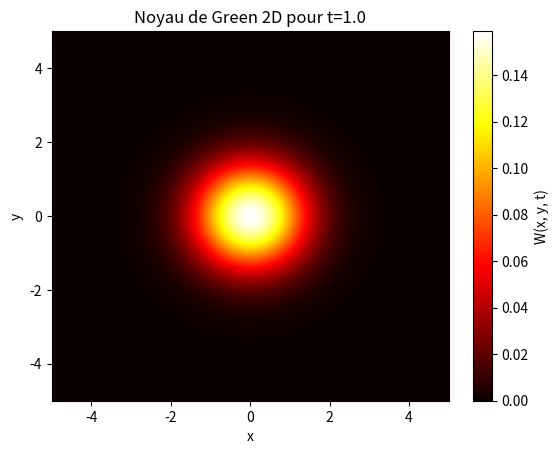

Recreate this plot in Python.
import numpy as np
import matplotlib.pyplot as plt

# Fonction W
def W(x, y, t):
    return 1/(2*np.pi*t) * np.exp(-(x**2 + y**2)/(2*t))

# Création des différentes valeurs de x et y
x = np.linspace(-5, 5, 150)
y = np.linspace(-5, 5, 150)
t = 1.0

# Mise en place d'une grille 2D
X, Y = np.meshgrid(x, y)
Z = W(X, Y, t)  # Calcul de W pour chaque paire X,Y

# Affichage
plt.imshow(Z, extent=[-5, 5, -5, 5], cmap='hot', origin='lower', aspect='auto')
plt.colorbar(label='W(x, y, t)')
plt.xlabel('x')
plt.ylabel('y')
plt.title('Noyau de Green 2D pour t={}'.format(t))
plt.show()
